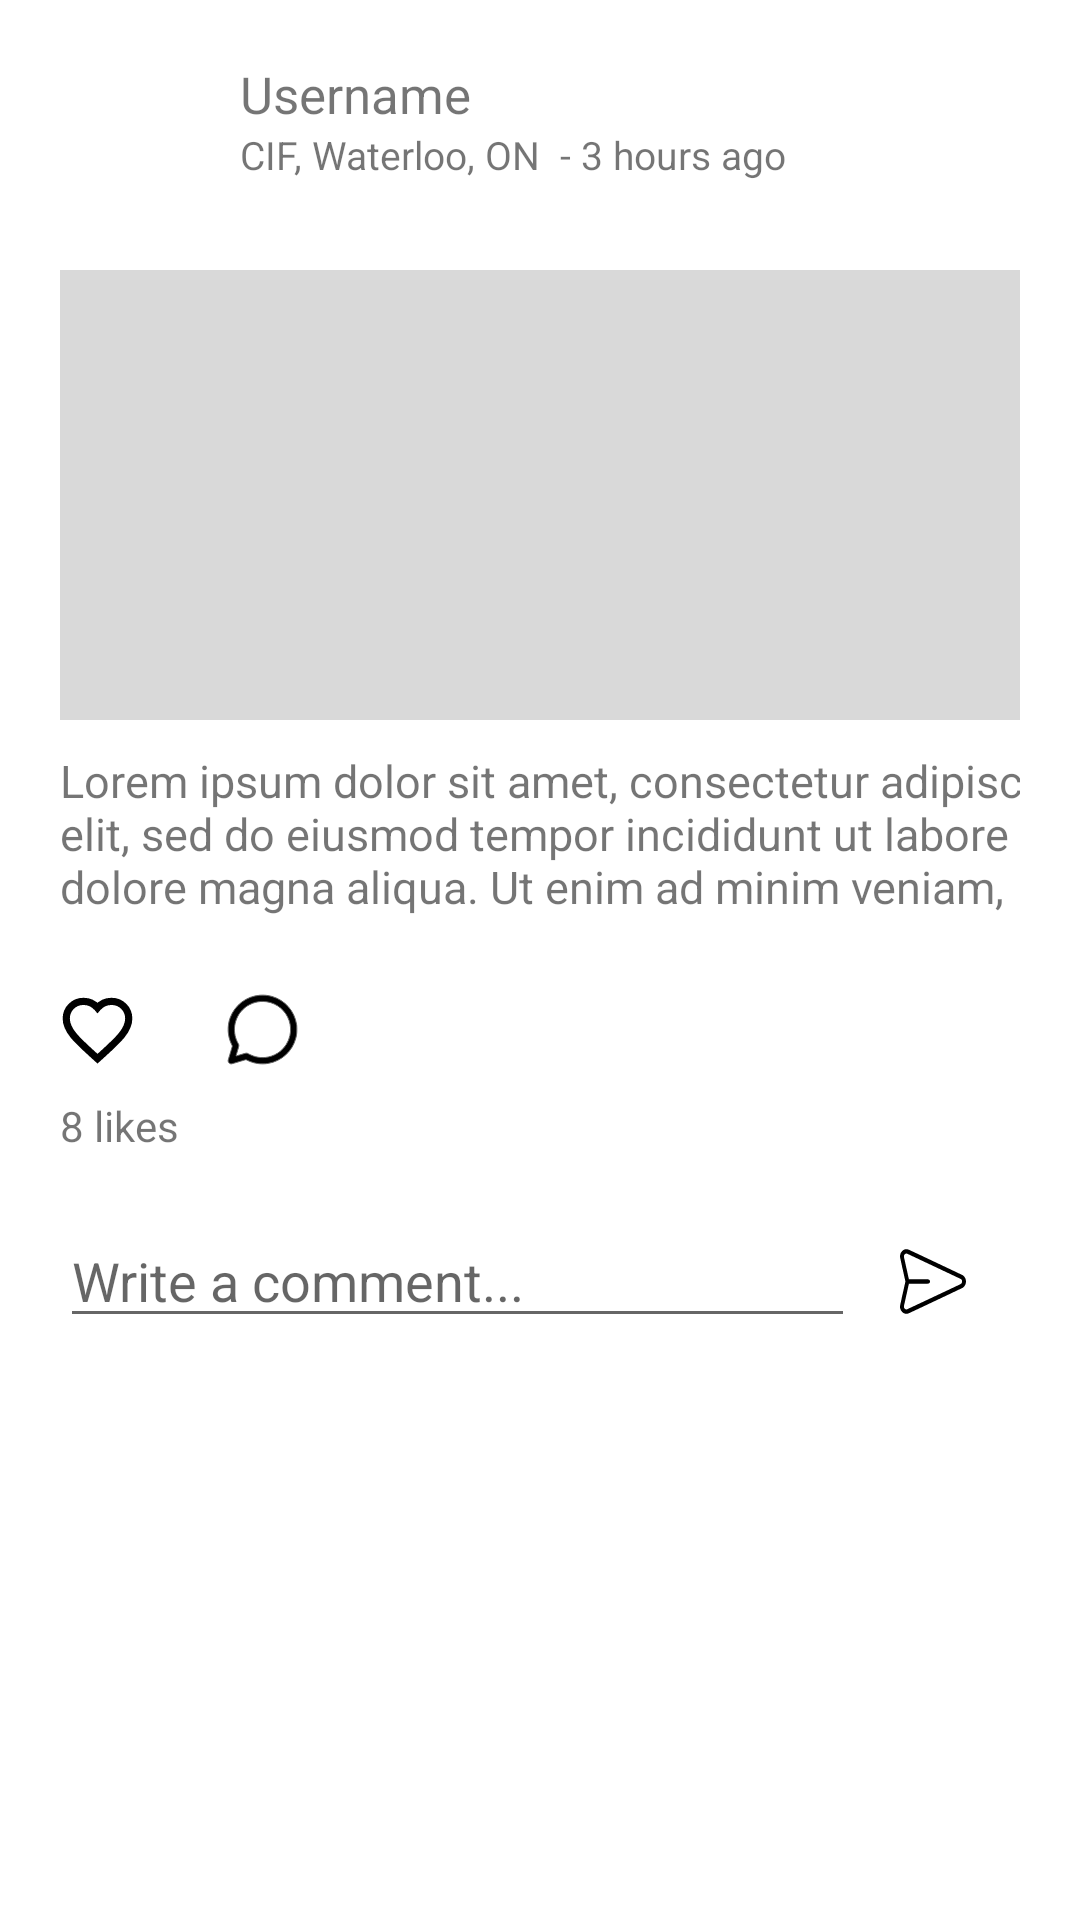

Reconstruct the res/layout file that produces this screen, plus the resources it refers to.
<!-- AndroidManifest.xml: application theme Theme.Gymstagram -->
<!-- res/layout/fragment_post_card.xml -->
<?xml version="1.0" encoding="utf-8"?>
<LinearLayout xmlns:android="http://schemas.android.com/apk/res/android"
    android:id="@+id/card"
    android:layout_width="match_parent"
    android:layout_height="wrap_content"
    android:layout_margin="10dp"
    android:layout_marginTop="40dp"
    android:orientation="vertical"
    android:padding="20dp">

    <LinearLayout
        android:id="@+id/post_header"
        android:layout_width="match_parent"
        android:layout_height="wrap_content"
        android:orientation="horizontal">

        <ImageView
            android:id="@+id/profile_photo"
            android:layout_width="50dp"
            android:layout_height="50dp"
            android:background="@mipmap/profile_pic_man"></ImageView>
        <LinearLayout
            android:layout_width="wrap_content"
            android:layout_height="wrap_content"
            android:orientation="vertical">

            <TextView
                android:id="@+id/username"
                android:layout_width="match_parent"
                android:layout_height="match_parent"
                android:layout_marginLeft="10dp"
                android:text="Username"
                android:textSize="17dp"></TextView>

            <TextView
                android:id="@+id/locationAndDate"
                android:layout_width="match_parent"
                android:layout_height="match_parent"
                android:layout_marginLeft="10dp"
                android:text="CIF, Waterloo, ON  - 3 hours ago"
                android:textSize="13dp"></TextView>
        </LinearLayout>


    </LinearLayout>

    <LinearLayout
        android:layout_width="350dp"
        android:layout_height="wrap_content"
        android:orientation="vertical">

        <ImageView
            android:id="@+id/post_image"
            android:layout_width="match_parent"
            android:layout_height="150dp"
            android:layout_marginTop="20dp"
            android:background="#D9D9D9"
            ></ImageView>

        <TextView
            android:id="@+id/post_text"
            android:layout_width="match_parent"
            android:layout_height="match_parent"
            android:layout_marginTop="10dp"
            android:text="Lorem ipsum dolor sit amet, consectetur adipiscing elit, sed do eiusmod tempor incididunt ut labore et dolore magna aliqua. Ut enim ad minim veniam, "
            android:textSize="15dp"></TextView>
    </LinearLayout>

    <LinearLayout
        android:layout_width="wrap_content"
        android:layout_height="wrap_content"
        android:layout_marginTop="25dp"
        android:orientation="horizontal">

        <ImageView
            android:id="@+id/like"
            android:layout_width="25dp"
            android:layout_height="25dp"
            android:background="@drawable/heart_empty"></ImageView>

        <ImageView
            android:id="@+id/comment"
            android:layout_width="25dp"
            android:layout_height="25dp"
            android:layout_marginLeft="30dp"
            android:background="@drawable/chat_bubble"></ImageView>


    </LinearLayout>
    <TextView
        android:id="@+id/num_likes"
        android:layout_height="wrap_content"
        android:layout_width="wrap_content"
        android:text="8 likes"
        android:layout_marginTop="10dp"

        ></TextView>
    <LinearLayout
        android:layout_width="wrap_content"
        android:layout_height="wrap_content"
        android:id="@+id/thewholecommentthing"
        android:orientation="vertical">
        <LinearLayout
            android:layout_height="wrap_content"
            android:layout_width="match_parent"
            android:orientation="horizontal"
            android:layout_marginStart="0dp"
            android:layout_marginTop="20dp"
            >
            <EditText
                android:id="@+id/newComment"
                android:layout_width="wrap_content"
                android:layout_height="wrap_content"
                android:paddingRight="110dp"
                android:hint="Write a comment..."
                android:inputType="text|textMultiLine"
                android:selectAllOnFocus="true"
                android:imeOptions="actionDone"
                />
            <ImageView
                android:id="@+id/sendComment"
                android:layout_width="22dp"
                android:layout_height="25dp"
                android:layout_marginLeft="15dp"
                android:layout_marginTop="10dp"
                android:background="@drawable/send"></ImageView>
        </LinearLayout>
    </LinearLayout>


</LinearLayout>
<!-- resources referenced by this layout -->
<resources>
  <!-- drawable heart_empty (drawable) -->
  <vector xmlns:android="http://schemas.android.com/apk/res/android"
      android:width="24dp"
      android:height="24dp"
      android:viewportWidth="24.0"
      android:viewportHeight="24.0">
  
      <path
          android:fillColor="#fff"
          android:strokeColor="@color/black"
          android:strokeWidth="2.3"
          android:pathData="M12,21.35l-1.45,-1.32C5.4,15.36 2,12.28 2,8.5 2,5.42 4.42,3 7.5,3c1.74,0 3.41,0.81 4.5,2.09C13.09,3.81 14.76,3 16.5,3 19.58,3 22,5.42 22,8.5c0,3.78 -3.4,6.86 -8.55,11.54L12,21.35z"/>
  
  </vector>
  <!-- drawable send (drawable) -->
  <vector xmlns:android="http://schemas.android.com/apk/res/android"
      android:width="512dp"
      android:height="512dp"
      android:viewportWidth="512"
      android:viewportHeight="512">
    <path
        android:pathData="M39.5,36.1c-13.8,2.8 -28.8,14.6 -34.4,27.1 -3.7,8.1 -5.5,17.3 -4.9,24.6 0.3,3.1 9.9,42.3 21.2,86.9l20.7,81.3 -20.7,81.2c-11.3,44.7 -20.9,83.9 -21.2,87 -2.1,23.8 16.4,47.4 40.8,51.8 7.7,1.4 16.7,0.7 24.1,-1.9 12.6,-4.4 418.9,-173.5 423.8,-176.4 13.6,-8.1 23.1,-25.3 23.1,-41.7 0,-16.4 -9.5,-33.6 -23.1,-41.7 -4.9,-2.9 -411,-171.9 -423.9,-176.5 -6.6,-2.3 -18.6,-3.1 -25.5,-1.7zM58.2,67.4c12.2,4.6 412.3,170.8 415,172.4 6.5,3.8 10,13.1 8,20.8 -1.7,6.3 -4.8,10.1 -10.7,12.9 -9.1,4.4 -412.9,171.6 -417.1,172.7 -12.2,3.3 -25,-8.7 -23,-21.5 0.4,-2.2 9.2,-37.4 19.6,-78.2 10.5,-40.9 19,-74.6 19,-74.9 0,-0.3 34.3,-0.6 76.3,-0.6 70.5,-0 76.5,-0.1 79.7,-1.8 10.7,-5.3 10.7,-21.1 0,-26.4 -3.2,-1.7 -9.2,-1.8 -79.7,-1.8 -42,-0 -76.3,-0.3 -76.3,-0.6 0,-0.3 -8.5,-34 -19,-74.9 -10.4,-40.8 -19.2,-76 -19.6,-78.2 -1.7,-11 7.3,-21.8 18.8,-22.2 1.5,-0.1 5.6,1 9,2.3z"
        android:fillColor="#000000"
        android:strokeColor="#00000000"/>
  </vector>
  <!-- mipmap profile_pic_man (mipmap-anydpi-v26) -->
  <?xml version="1.0" encoding="utf-8"?>
  <adaptive-icon xmlns:android="http://schemas.android.com/apk/res/android">
      <background android:drawable="@drawable/profile_pic_man_background"/>
      <foreground android:drawable="@mipmap/profile_pic_man_foreground"/>
  </adaptive-icon>
  <style name="Theme.Gymstagram" parent="Theme.MaterialComponents.DayNight.DarkActionBar">
          
          <item name="colorPrimary">@color/purple_500</item>
          <item name="colorPrimaryVariant">@color/purple_700</item>
          <item name="colorOnPrimary">@color/white</item>
          
          <item name="colorSecondary">@color/teal_200</item>
          <item name="colorSecondaryVariant">@color/teal_700</item>
          <item name="colorOnSecondary">@color/black</item>
          
          <item name="android:statusBarColor">?attr/colorPrimaryVariant</item>
          
      </style>
  <color name="black">#FF000000</color>
  <color name="purple_500">#FF6200EE</color>
  <color name="purple_700">#FF3700B3</color>
  <color name="white">#FFFFFFFF</color>
  <color name="teal_200">#FF03DAC5</color>
  <color name="teal_700">#FF018786</color>
</resources>
